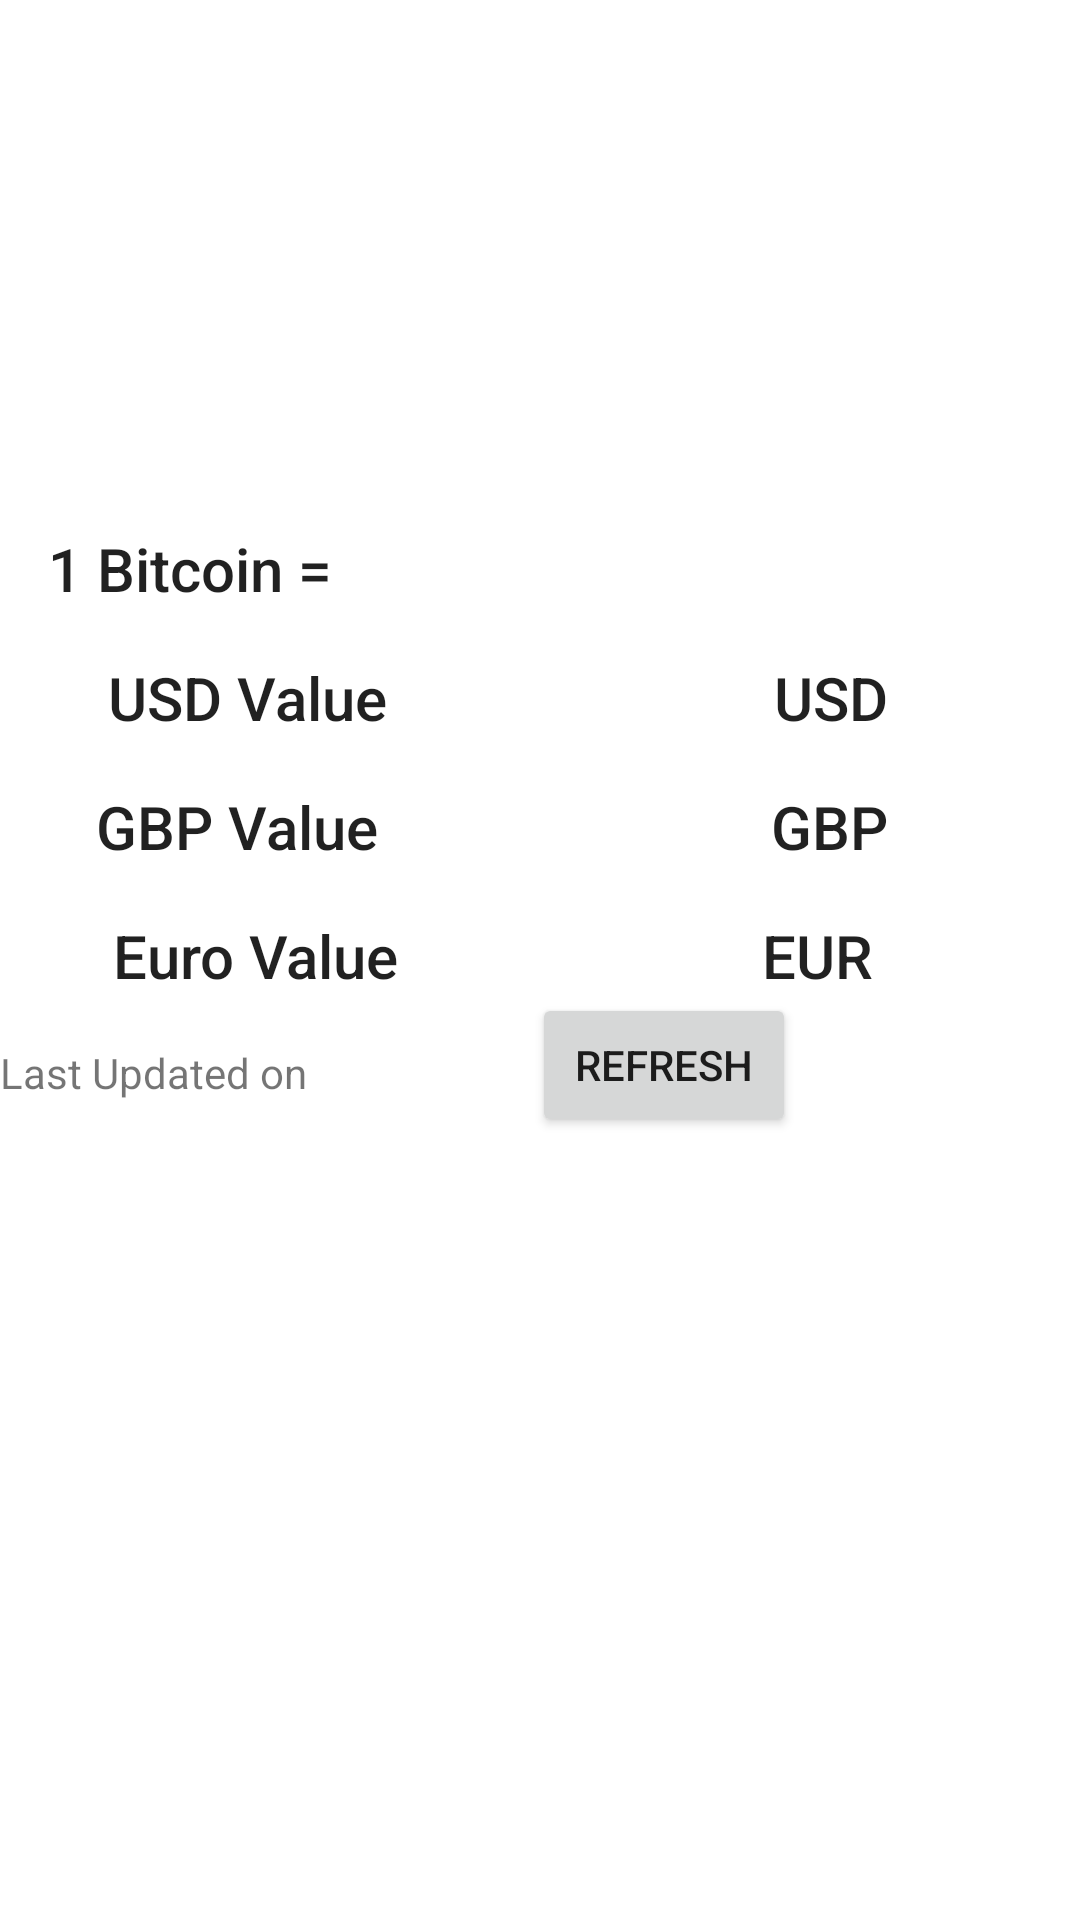

Reconstruct the res/layout file that produces this screen, plus the resources it refers to.
<!-- AndroidManifest.xml: application theme Theme.BitCoin -->
<!-- res/layout/coindesk_fragment.xml -->
<?xml version="1.0" encoding="utf-8"?>
<androidx.constraintlayout.widget.ConstraintLayout xmlns:android="http://schemas.android.com/apk/res/android"
    xmlns:app="http://schemas.android.com/apk/res-auto"
    xmlns:tools="http://schemas.android.com/tools"
    android:layout_width="match_parent"
    android:layout_height="match_parent"
    tools:context=".BitcoinFragment">


    <ImageView
        android:id="@+id/bitnow_logo_image"
        android:layout_width="341dp"
        android:layout_height="156dp"
        android:layout_marginStart="16dp"
        android:layout_marginTop="4dp"
        android:layout_marginEnd="16dp"
        android:contentDescription="Bitnow Logo"
        android:src="@drawable/bitcoin_logo"
        app:layout_constraintEnd_toEndOf="parent"
        app:layout_constraintStart_toStartOf="parent"
        app:layout_constraintTop_toTopOf="parent">

    </ImageView>

    <TextView
        android:id="@+id/bitcoinTitle"
        style="@style/TextAppearance.AppCompat.Title"
        android:layout_width="match_parent"
        android:layout_height="wrap_content"
        android:layout_marginStart="16dp"
        android:layout_marginTop="16dp"
        android:layout_marginEnd="16dp"
        android:text="1 Bitcoin ="
        app:layout_constraintEnd_toEndOf="parent"
        app:layout_constraintStart_toStartOf="parent"
        app:layout_constraintTop_toBottomOf="@+id/bitnow_logo_image" />

    <Button
        android:id="@+id/refreshButton"
        android:layout_width="wrap_content"
        android:layout_height="wrap_content"
        android:layout_marginStart="68dp"
        android:layout_marginTop="128dp"
        android:layout_marginEnd="32dp"
        android:text="Refresh"
        app:layout_constraintEnd_toEndOf="parent"
        app:layout_constraintHorizontal_bias="0.101"
        app:layout_constraintStart_toEndOf="@+id/lastUpdatedLabel"
        app:layout_constraintTop_toBottomOf="@+id/bitcoinTitle" />

    <TextView
        android:id="@+id/usdValue"
        style="@style/TextAppearance.AppCompat.Title"
        android:layout_width="wrap_content"
        android:layout_height="wrap_content"
        android:layout_marginStart="32dp"
        android:layout_marginTop="16dp"
        android:layout_marginEnd="32dp"
        android:text="USD Value"
        app:layout_constraintEnd_toStartOf="@+id/textView"
        app:layout_constraintHorizontal_bias="0.038"
        app:layout_constraintStart_toStartOf="parent"
        app:layout_constraintTop_toBottomOf="@+id/bitcoinTitle" />

    <TextView
        android:id="@+id/textView"
        style="@style/TextAppearance.AppCompat.Title"
        android:layout_width="wrap_content"
        android:layout_height="wrap_content"
        android:layout_marginTop="16dp"
        android:layout_marginEnd="64dp"
        android:text="USD"
        app:layout_constraintEnd_toEndOf="parent"
        app:layout_constraintTop_toBottomOf="@+id/bitcoinTitle" />

    <TextView
        android:id="@+id/gbpValue"
        style="@style/TextAppearance.AppCompat.Title"
        android:layout_width="wrap_content"
        android:layout_height="wrap_content"
        android:layout_marginStart="32dp"
        android:layout_marginTop="16dp"
        android:text="GBP Value"
        app:layout_constraintEnd_toStartOf="@+id/textView2"
        app:layout_constraintHorizontal_bias="0.0"
        app:layout_constraintStart_toStartOf="parent"
        app:layout_constraintTop_toBottomOf="@+id/usdValue" />

    <TextView
        android:id="@+id/textView2"
        style="@style/TextAppearance.AppCompat.Title"
        android:layout_width="wrap_content"
        android:layout_height="wrap_content"
        android:layout_marginTop="16dp"
        android:layout_marginEnd="64dp"
        android:text="GBP"
        app:layout_constraintEnd_toEndOf="parent"
        app:layout_constraintHorizontal_bias="1.0"
        app:layout_constraintStart_toStartOf="parent"
        app:layout_constraintTop_toBottomOf="@+id/textView" />


    <TextView
        android:id="@+id/textView3"
        style="@style/TextAppearance.AppCompat.Title"
        android:layout_width="wrap_content"
        android:layout_height="wrap_content"
        android:layout_marginTop="16dp"
        android:layout_marginEnd="64dp"
        android:text="EUR "
        app:layout_constraintEnd_toEndOf="parent"
        app:layout_constraintTop_toBottomOf="@+id/gbpValue" />

    <TextView
        android:id="@+id/euroValue"
        style="@style/TextAppearance.AppCompat.Title"
        android:layout_width="wrap_content"
        android:layout_height="wrap_content"
        android:layout_marginStart="32dp"
        android:layout_marginTop="16dp"

        android:text="Euro Value"
        app:layout_constraintEnd_toStartOf="@+id/textView3"
        app:layout_constraintHorizontal_bias="0.044"
        app:layout_constraintStart_toStartOf="parent"
        app:layout_constraintTop_toBottomOf="@+id/gbpValue" />

    <TextView
        android:id="@+id/lastUpdatedLabel"
        android:layout_width="wrap_content"
        android:layout_height="wrap_content"
        android:layout_marginTop="16dp"
        android:text="Last Updated on"
        app:layout_constraintStart_toStartOf="parent"
        app:layout_constraintTop_toBottomOf="@+id/euroValue" />


</androidx.constraintlayout.widget.ConstraintLayout>
<!-- resources referenced by this layout -->
<resources>
  <style name="Theme.BitCoin" parent="Theme.MaterialComponents.Light.DarkActionBar">
          
          <item name="colorPrimary">@color/glod</item>
          <item name="colorPrimaryVariant">@color/glod</item>
          <item name="colorOnPrimary">@color/white</item>
          
          <item name="colorSecondary">@color/teal_200</item>
          <item name="colorSecondaryVariant">@color/teal_700</item>
          <item name="colorOnSecondary">@color/black</item>
          
          <item name="android:statusBarColor" tools:targetApi="l">?attr/colorPrimaryVariant</item>
          
      </style>
  <color name="glod">#D4AF37</color>
  <color name="white">#FFFFFFFF</color>
  <color name="teal_200">#FF03DAC5</color>
  <color name="teal_700">#FF018786</color>
  <color name="black">#FF000000</color>
</resources>
